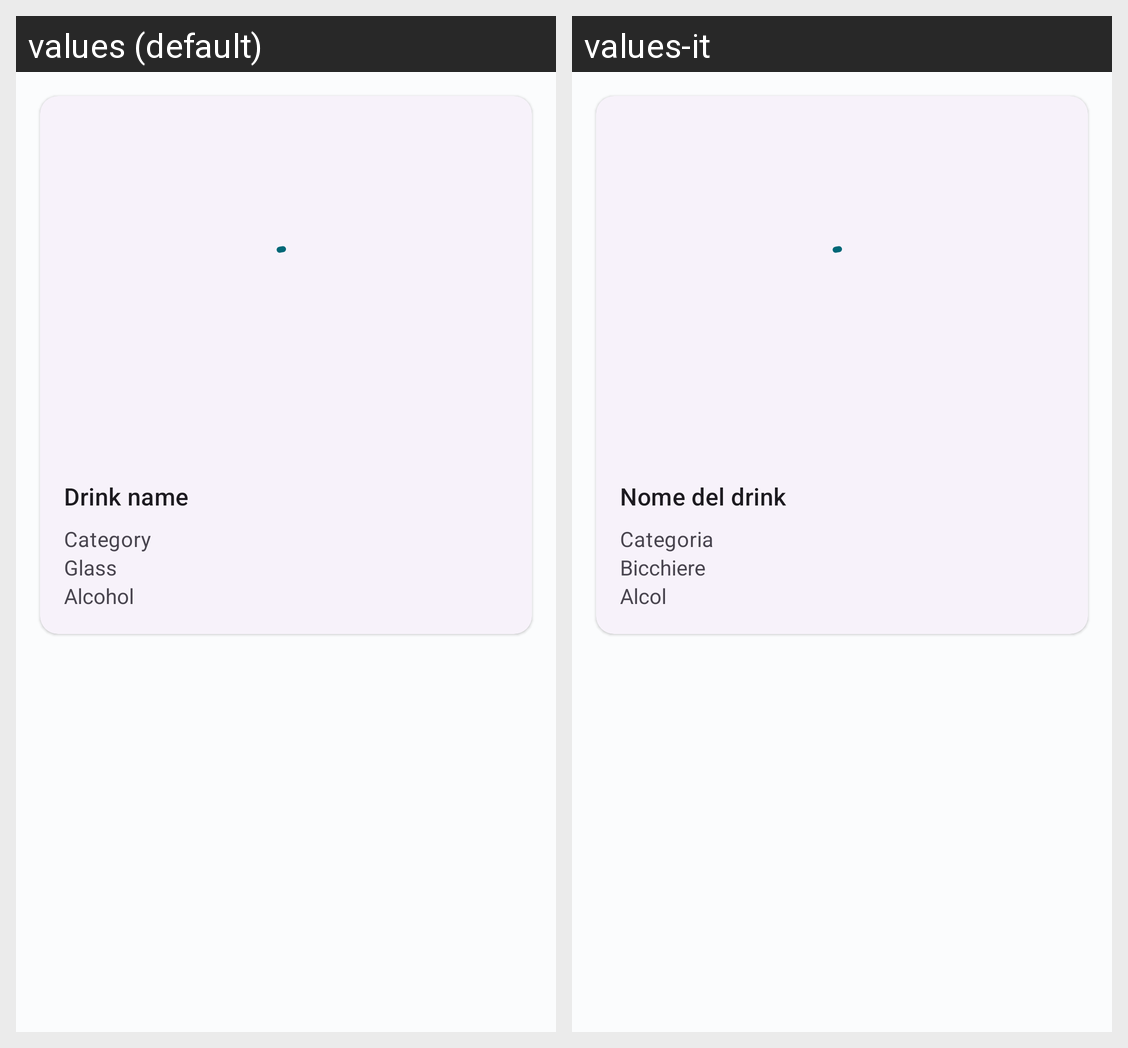

For this localized Android screen grid, give each drawn string resource with its value in every locale shown.
Android screen res/layout/fragment_main.xml rendered under 2 locales, left to right: values (default), values-it. Device: Nexus 5 (rendered at 1080×1920; each locale shown at half size, 540×960, under a caption strip naming it); theme Theme.WellDrink.
Strings drawn on this screen, with the default value and each locale's value (text and hints the layout hard-codes, and strings that could not be matched under every locale, appear in the picture but are not listed):

home_random_txtTitle
  values: Drink name
  values-it: Nome del drink

home_random_txtCategory
  values: Category
  values-it: Categoria

home_random_txtGlass
  values: Glass
  values-it: Bicchiere

home_random_txtAlcol
  values: Alcohol
  values-it: Alcol
